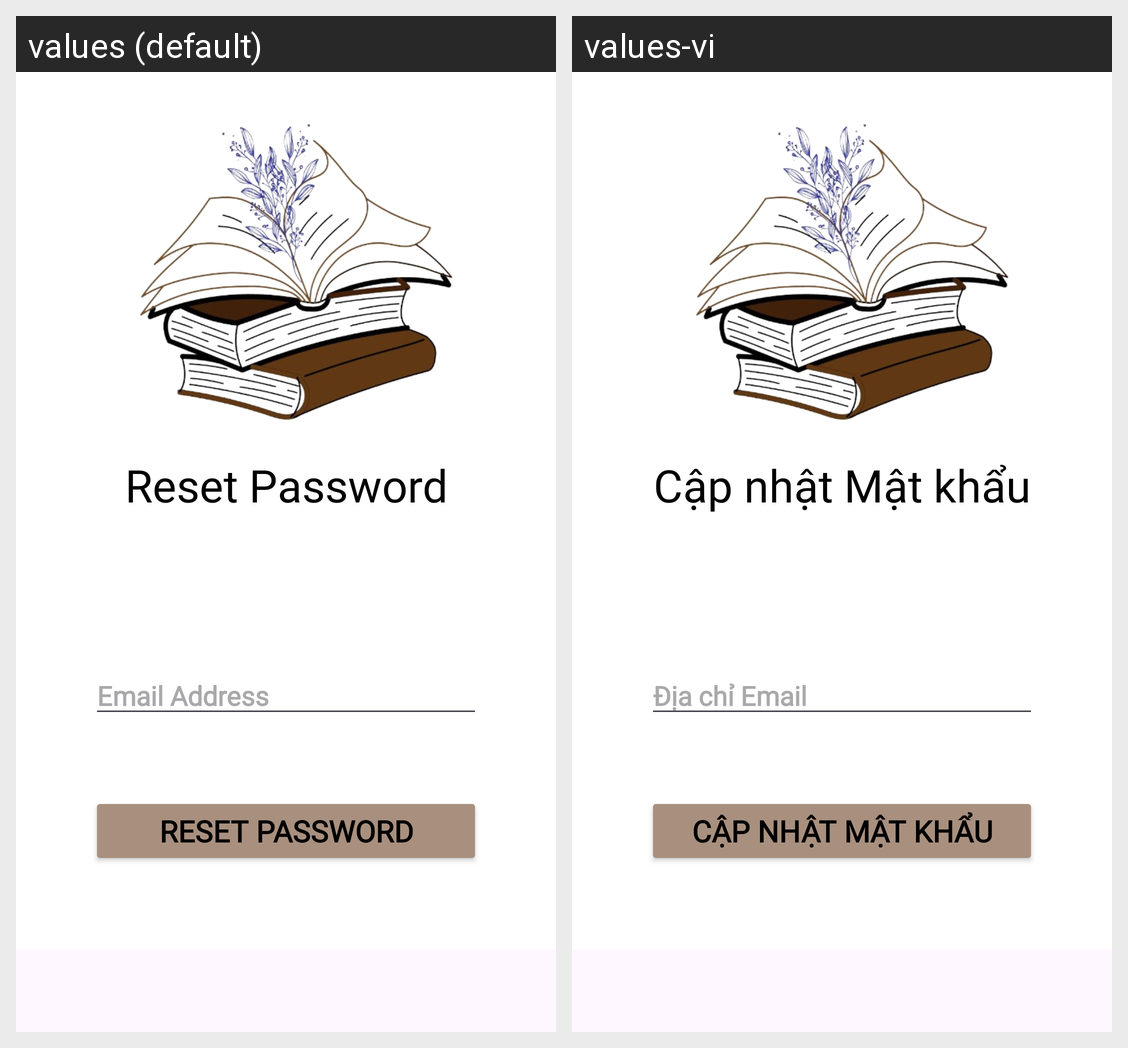

Translations of the strings shown on this Android screen, per locale in the grid:
Android screen res/layout/activity_forgot_password.xml rendered under 2 locales, left to right: values (default), values-vi. Device: Nexus 5 (rendered at 1080×1920; each locale shown at half size, 540×960, under a caption strip naming it); theme Base.Theme.BookApp2.
Strings drawn on this screen, with the default value and each locale's value (text and hints the layout hard-codes, and strings that could not be matched under every locale, appear in the picture but are not listed):

reset_password
  values: Reset Password
  values-vi: Cập nhật Mật khẩu

email_address
  values: Email Address
  values-vi: Địa chỉ Email
